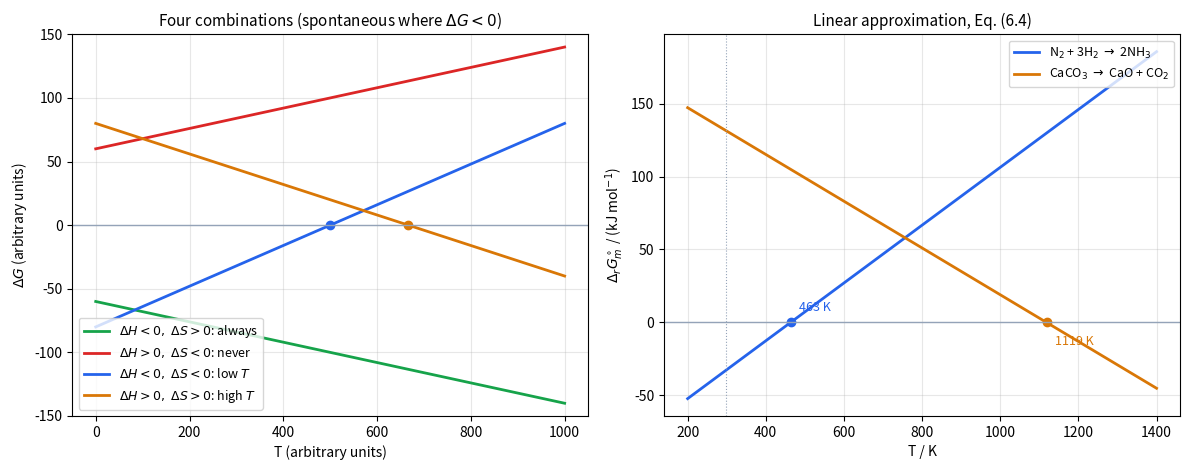

Python code for this plot:
import numpy as np
import matplotlib.pyplot as plt

fig, (a1, a2) = plt.subplots(1, 2, figsize=(12, 4.8))

# Left: the four sign combinations of Delta H and Delta S (schematic, Delta G = Delta H - T Delta S).
T = np.linspace(0, 1000, 200)
cases = [
    (-60, 0.08, "#16a34a", r"$\Delta H<0,\ \Delta S>0$: always"),
    (60, -0.08, "#dc2626", r"$\Delta H>0,\ \Delta S<0$: never"),
    (-80, -0.16, "#2563eb", r"$\Delta H<0,\ \Delta S<0$: low $T$"),
    (80, 0.12, "#d97706", r"$\Delta H>0,\ \Delta S>0$: high $T$"),
]
for dh, ds, c, label in cases:
    a1.plot(T, dh - T * ds, color=c, lw=2, label=label)
    if dh * ds > 0:
        a1.plot([dh / ds], [0], "o", color=c)
a1.axhline(0, color="#94a3b8", lw=1)
a1.set_xlabel("T (arbitrary units)")
a1.set_ylabel(r"$\Delta G$ (arbitrary units)")
a1.set_title("Four combinations (spontaneous where $\\Delta G<0$)", fontsize=11)
a1.legend(fontsize=9, loc="lower left")
a1.set_ylim(-150, 150)
a1.grid(alpha=0.3)

# Right: two real reactions with Delta G(T) = Delta H(298) - T Delta S(298).
T = np.linspace(200, 1400, 300)
reactions = [
    (-91.8, -0.1981, "#2563eb", r"N$_2$ + 3H$_2$ $\to$ 2NH$_3$"),
    (179.2, 0.1602, "#d97706", r"CaCO$_3$ $\to$ CaO + CO$_2$"),
]
for dh, ds, c, label in reactions:
    a2.plot(T, dh - T * ds, color=c, lw=2, label=label)
    t0 = dh / ds
    a2.plot([t0], [0], "o", color=c)
    a2.annotate(f"{t0:.0f} K", (t0, 0), textcoords="offset points", xytext=(6, 8 if ds < 0 else -16), fontsize=9, color=c)
a2.axhline(0, color="#94a3b8", lw=1)
a2.axvline(298.15, color="#94a3b8", lw=0.8, ls=":")
a2.set_xlabel("T / K")
a2.set_ylabel(r"$\Delta_r G^\circ_m$ / (kJ mol$^{-1}$)")
a2.set_title("Linear approximation, Eq. (6.4)", fontsize=11)
a2.legend(fontsize=9, loc="upper right")
a2.grid(alpha=0.3)
fig.tight_layout()
